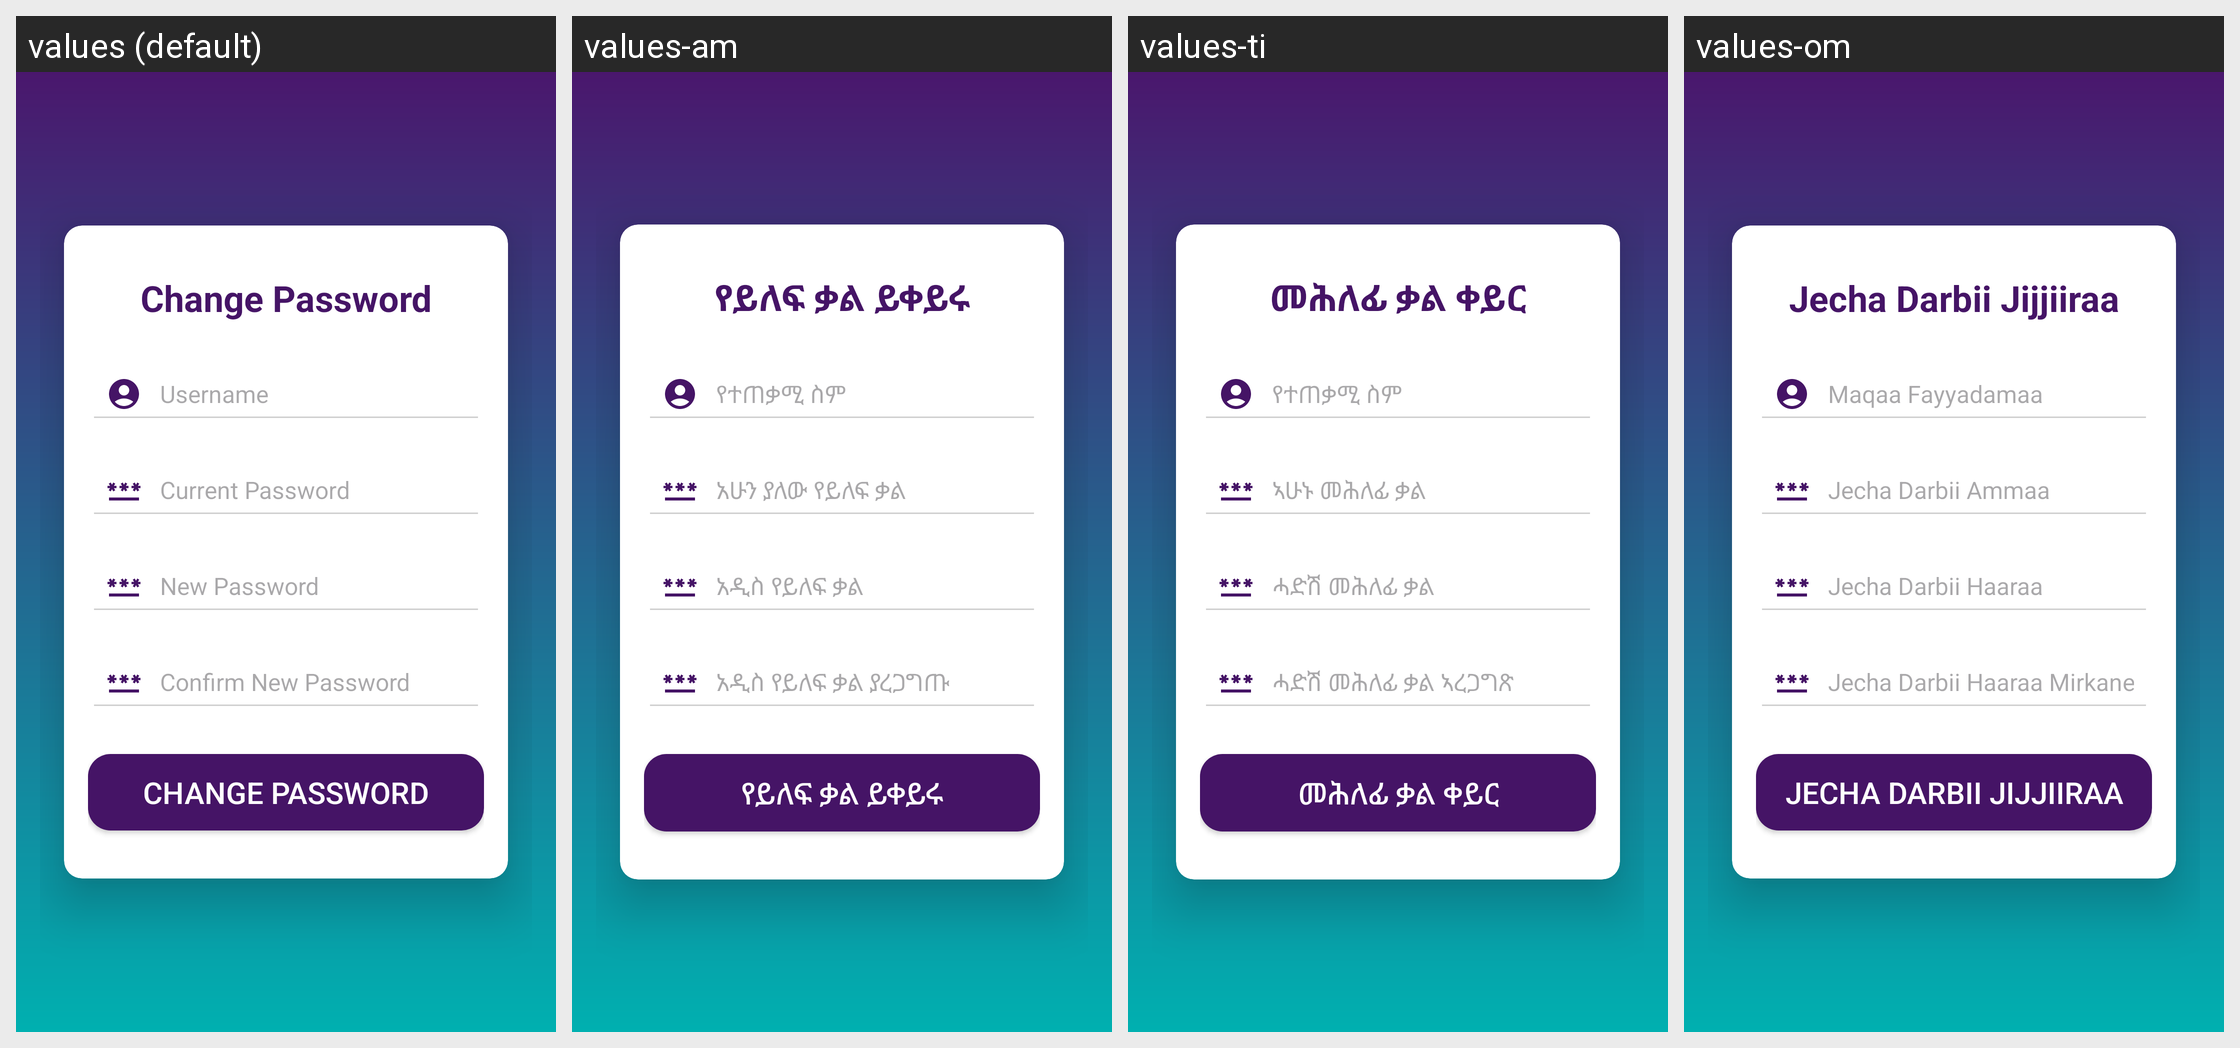

The same Android screen rendered under several of its app's locales, left to right. List the strings drawn on it with the default value and each locale's translation.
Android screen res/layout/fragment_password_change.xml rendered under 4 locales, left to right: values (default), values-am, values-ti, values-om. Device: Nexus 5 (rendered at 1080×1920; each locale shown at half size, 540×960, under a caption strip naming it); theme Theme.Payment.
Other locales in the repository, not shown: values-en.
Strings drawn on this screen, with the default value and each locale's value (text and hints the layout hard-codes, and strings that could not be matched under every locale, appear in the picture but are not listed):

change_password_title_txt
  values: Change Password
  values-am: የይለፍ ቃል ይቀይሩ
  values-ti: መሕለፊ ቃል ቀይር
  values-om: Jecha Darbii Jijjiiraa

change_pswd_username_hint_txt
  values: Username
  values-am: የተጠቃሚ ስም
  values-ti: የተጠቃሚ ስም
  values-om: Maqaa Fayyadamaa

change_pswd_current_password_hint_txt
  values: Current Password
  values-am: አሁን ያለው የይለፍ ቃል
  values-ti: ኣሁኑ መሕለፊ ቃል
  values-om: Jecha Darbii Ammaa

change_pswd_new_password_hint_txt
  values: New Password
  values-am: አዲስ የይለፍ ቃል
  values-ti: ሓድሽ መሕለፊ ቃል
  values-om: Jecha Darbii Haaraa

change_pswd_confirm_new_password_hint_txt
  values: Confirm New Password
  values-am: አዲስ የይለፍ ቃል ያረጋግጡ
  values-ti: ሓድሽ መሕለፊ ቃል ኣረጋግጽ
  values-om: Jecha Darbii Haaraa Mirkaneessi

change_password_btn
  values: Change Password
  values-am: የይለፍ ቃል ይቀይሩ
  values-ti: መሕለፊ ቃል ቀይር
  values-om: Jecha Darbii Jijjiiraa
